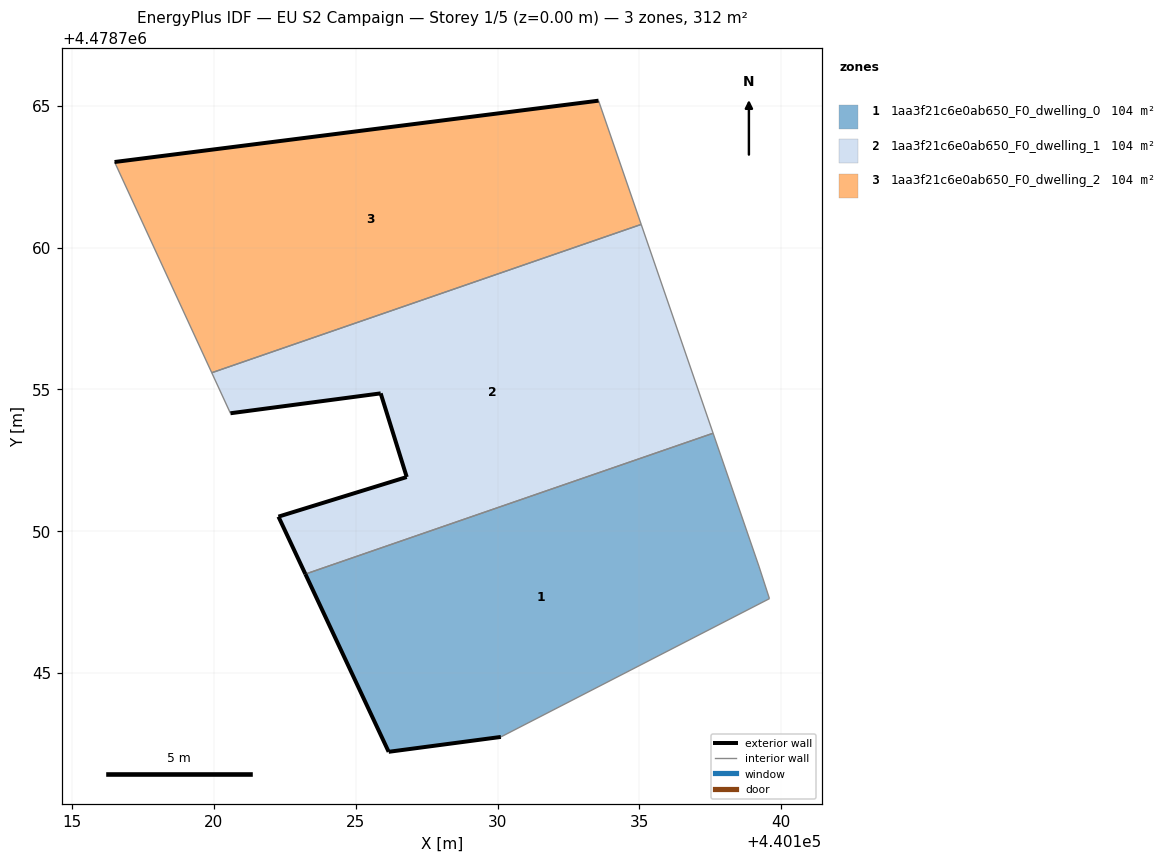
=== STOREY PLAN SPEC (per zone: floor XY polygon, exterior-wall plan segments, windows/doors) ===
zone 1: 1aa3f21c6e0ab650_F0_dwelling_0  (104.0 m²)
  floor: (440139.59, 4478747.62) (440139.21, 4478748.77) (440137.60, 4478753.45) (440123.23, 4478748.49) (440126.16, 4478742.22) (440130.12, 4478742.75)
  exterior wall: (440126.16, 4478742.22) – (440123.23, 4478748.49)  [6.9 m]
  exterior wall: (440130.12, 4478742.75) – (440126.16, 4478742.22)  [4.0 m]
  interior walls: 4
zone 2: 1aa3f21c6e0ab650_F0_dwelling_1  (104.0 m²)
  floor: (440137.60, 4478753.45) (440135.07, 4478760.81) (440119.93, 4478755.58) (440120.59, 4478754.16) (440125.88, 4478754.86) (440126.80, 4478751.91) (440122.28, 4478750.51) (440123.23, 4478748.49)
  exterior wall: (440126.80, 4478751.91) – (440125.88, 4478754.86)  [3.1 m]
  exterior wall: (440125.88, 4478754.86) – (440120.59, 4478754.16)  [5.3 m]
  exterior wall: (440123.23, 4478748.49) – (440122.28, 4478750.51)  [2.2 m]
  exterior wall: (440122.28, 4478750.51) – (440126.80, 4478751.91)  [4.7 m]
  interior walls: 4
zone 3: 1aa3f21c6e0ab650_F0_dwelling_2  (104.0 m²)
  floor: (440135.07, 4478760.81) (440133.56, 4478765.18) (440116.50, 4478763.01) (440119.93, 4478755.58)
  exterior wall: (440116.50, 4478763.01) – (440133.56, 4478765.18)  [17.2 m]
  interior walls: 3

=== DERIVED (storey summary) ===
Building: EU S2 Campaign
Storey: 1 of 5  (floor level z = 0.00 m)
Storey gross floor area: 312.1 m²
Zones on this storey: 3
  - 1aa3f21c6e0ab650_F0_dwelling_0: floor 104.0 m²; exterior wall 10.9 m (32.7 m²); WWR 0.0%
  - 1aa3f21c6e0ab650_F0_dwelling_1: floor 104.0 m²; exterior wall 15.4 m (46.2 m²); WWR 0.0%
  - 1aa3f21c6e0ab650_F0_dwelling_2: floor 104.0 m²; exterior wall 17.2 m (51.6 m²); WWR 0.0%
Zone adjacency (shared interzone walls):
  - 1aa3f21c6e0ab650_F0_dwelling_0 ↔ 1aa3f21c6e0ab650_F0_dwelling_1
  - 1aa3f21c6e0ab650_F0_dwelling_1 ↔ 1aa3f21c6e0ab650_F0_dwelling_2